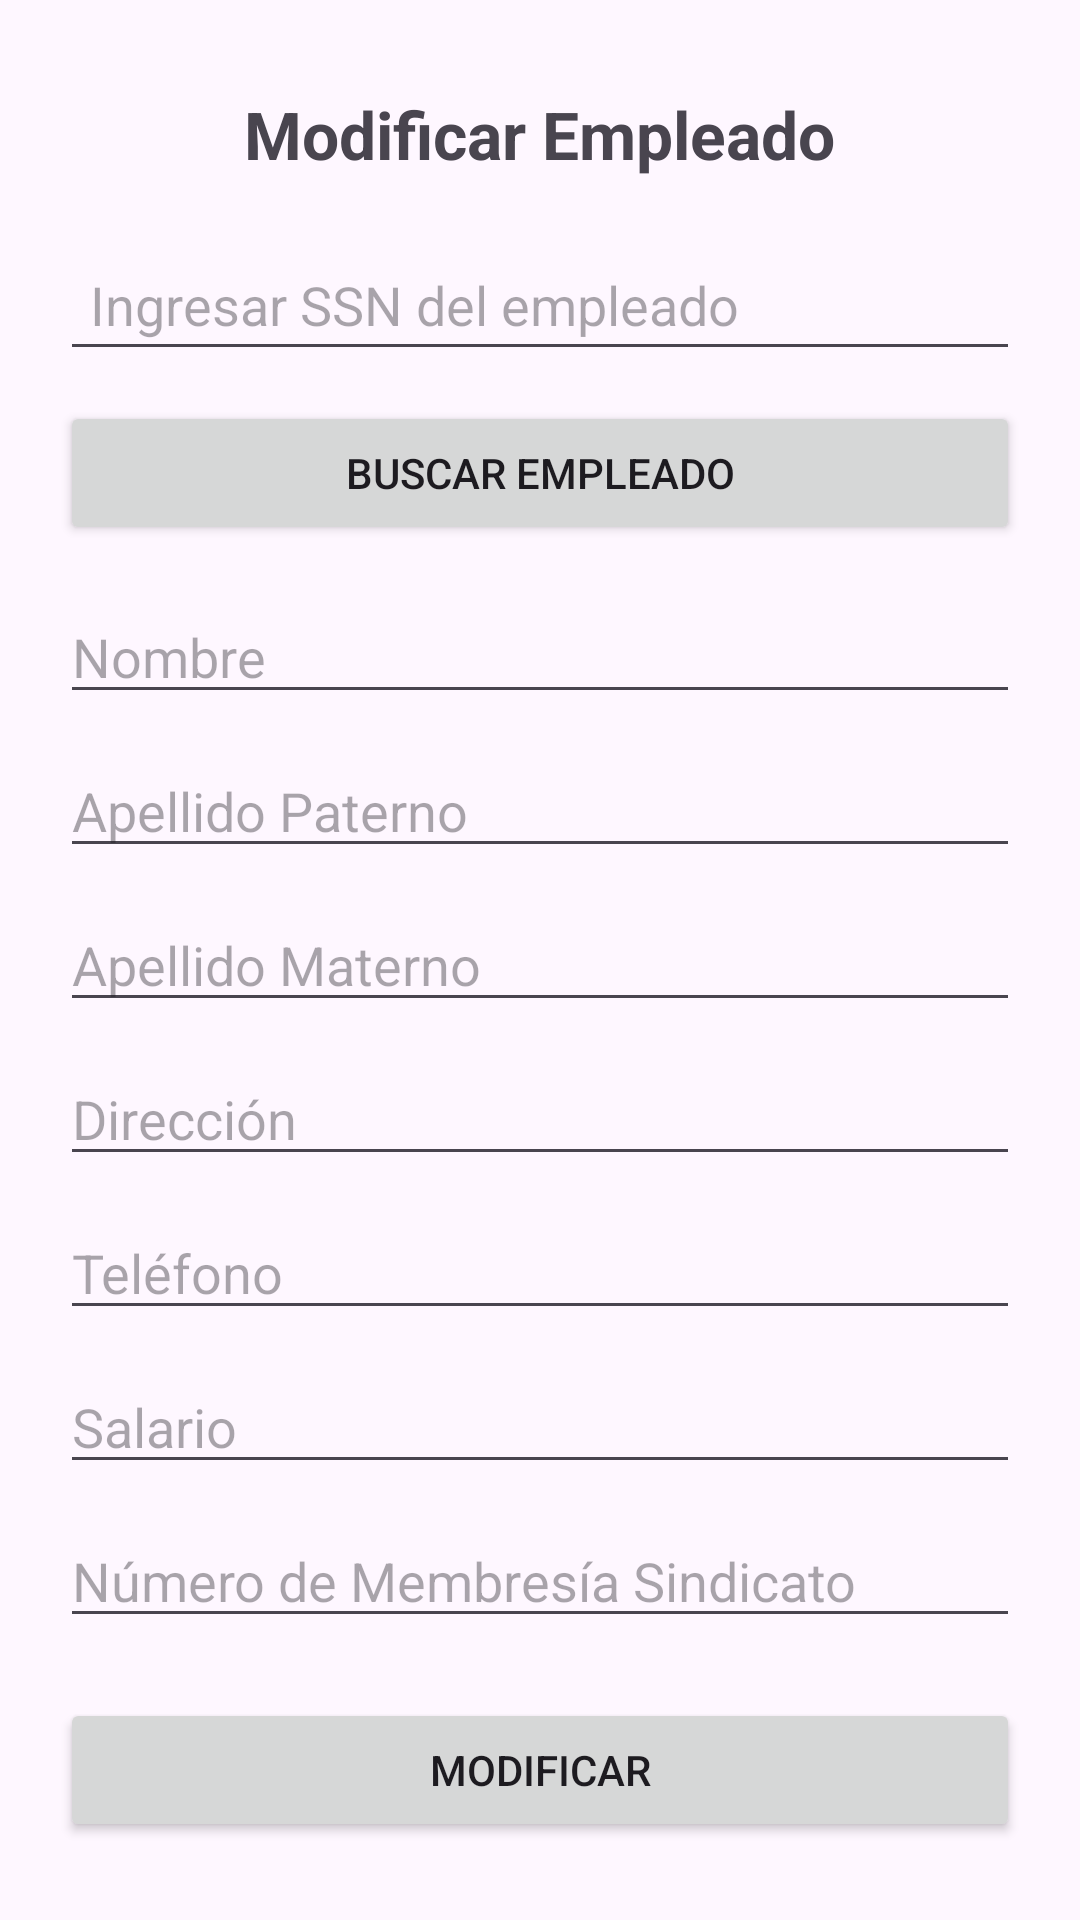

Write the Android layout XML for this screen, with the resource values it uses.
<!-- AndroidManifest.xml: application theme Theme.Proyecto_Final_Taller_BD_Android -->
<!-- res/layout/activity_editar_empleado.xml -->
<?xml version="1.0" encoding="utf-8"?>
<ScrollView xmlns:android="http://schemas.android.com/apk/res/android"
    android:layout_width="match_parent"
    android:layout_height="match_parent"
    android:padding="20dp">

    <LinearLayout
        android:layout_width="match_parent"
        android:layout_height="wrap_content"
        android:orientation="vertical">

        <TextView
            android:layout_width="wrap_content"
            android:layout_height="wrap_content"
            android:text="Modificar Empleado"
            android:textSize="22sp"
            android:textStyle="bold"
            android:layout_gravity="center"
            android:padding="10dp"/>

        <EditText
            android:id="@+id/txtSSN_Buscar"
            android:layout_width="match_parent"
            android:layout_height="wrap_content"
            android:hint="Ingresar SSN del empleado"
            android:inputType="text"
            android:padding="10dp"
            android:layout_marginTop="10dp"/>

        <Button
            android:id="@+id/btnBuscar"
            android:layout_width="match_parent"
            android:layout_height="wrap_content"
            android:text="Buscar Empleado"
            android:layout_marginTop="10dp"/>

        <EditText
            android:id="@+id/txtNombre"
            android:layout_width="match_parent"
            android:layout_height="wrap_content"
            android:hint="Nombre"
            android:inputType="textPersonName"
            android:layout_marginTop="15dp"/>

        <EditText
            android:id="@+id/txtAP"
            android:layout_width="match_parent"
            android:layout_height="wrap_content"
            android:hint="Apellido Paterno"
            android:inputType="textPersonName"
            android:layout_marginTop="10dp"/>

        <EditText
            android:id="@+id/txtAM"
            android:layout_width="match_parent"
            android:layout_height="wrap_content"
            android:hint="Apellido Materno"
            android:inputType="textPersonName"
            android:layout_marginTop="10dp"/>

        <EditText
            android:id="@+id/txtDireccion"
            android:layout_width="match_parent"
            android:layout_height="wrap_content"
            android:hint="Dirección"
            android:inputType="textPostalAddress"
            android:layout_marginTop="10dp"/>

        <EditText
            android:id="@+id/txtTelefono"
            android:layout_width="match_parent"
            android:layout_height="wrap_content"
            android:hint="Teléfono"
            android:inputType="phone"
            android:layout_marginTop="10dp"/>

        <EditText
            android:id="@+id/txtSalario"
            android:layout_width="match_parent"
            android:layout_height="wrap_content"
            android:hint="Salario"
            android:inputType="numberDecimal"
            android:layout_marginTop="10dp"/>

        <EditText
            android:id="@+id/txtMembresia"
            android:layout_width="match_parent"
            android:layout_height="wrap_content"
            android:hint="Número de Membresía Sindicato"
            android:inputType="text"
            android:layout_marginTop="10dp"/>

        <Button
            android:id="@+id/btnModificar"
            android:layout_width="match_parent"
            android:layout_height="wrap_content"
            android:text="Modificar"
            android:layout_marginTop="20dp"/>
    </LinearLayout>

</ScrollView>
<!-- resources referenced by this layout -->
<resources>
  <style name="Theme.Proyecto_Final_Taller_BD_Android" parent="Base.Theme.Proyecto_Final_Taller_BD_Android" />
  <style name="Base.Theme.Proyecto_Final_Taller_BD_Android" parent="Theme.Material3.DayNight.NoActionBar">
          
          
      </style>
</resources>
